Image classification data set "dataset_bg_removed" (shrinidhi0811/leaflookalike-detector on GitHub). Class labels (10): alpinia galanga, azadirachta indica, basella alba, jasminum, mentha, murraya koenigii, nerium oleander, plectranthus amboinicus, syzygium jambos, trigonella foenum graecum.

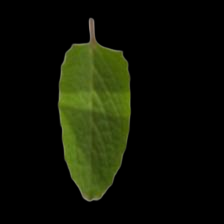
Label: plectranthus amboinicus

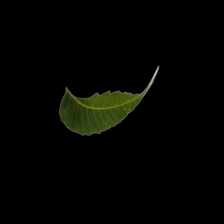
Label: azadirachta indica

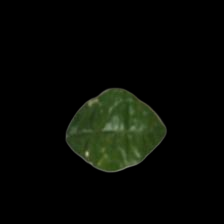
Label: jasminum

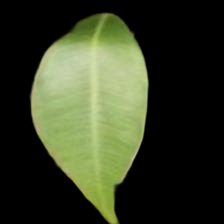
Label: syzygium jambos

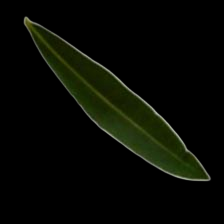
Label: nerium oleander

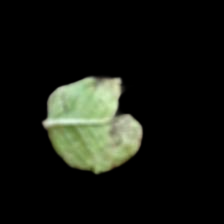
Label: mentha
